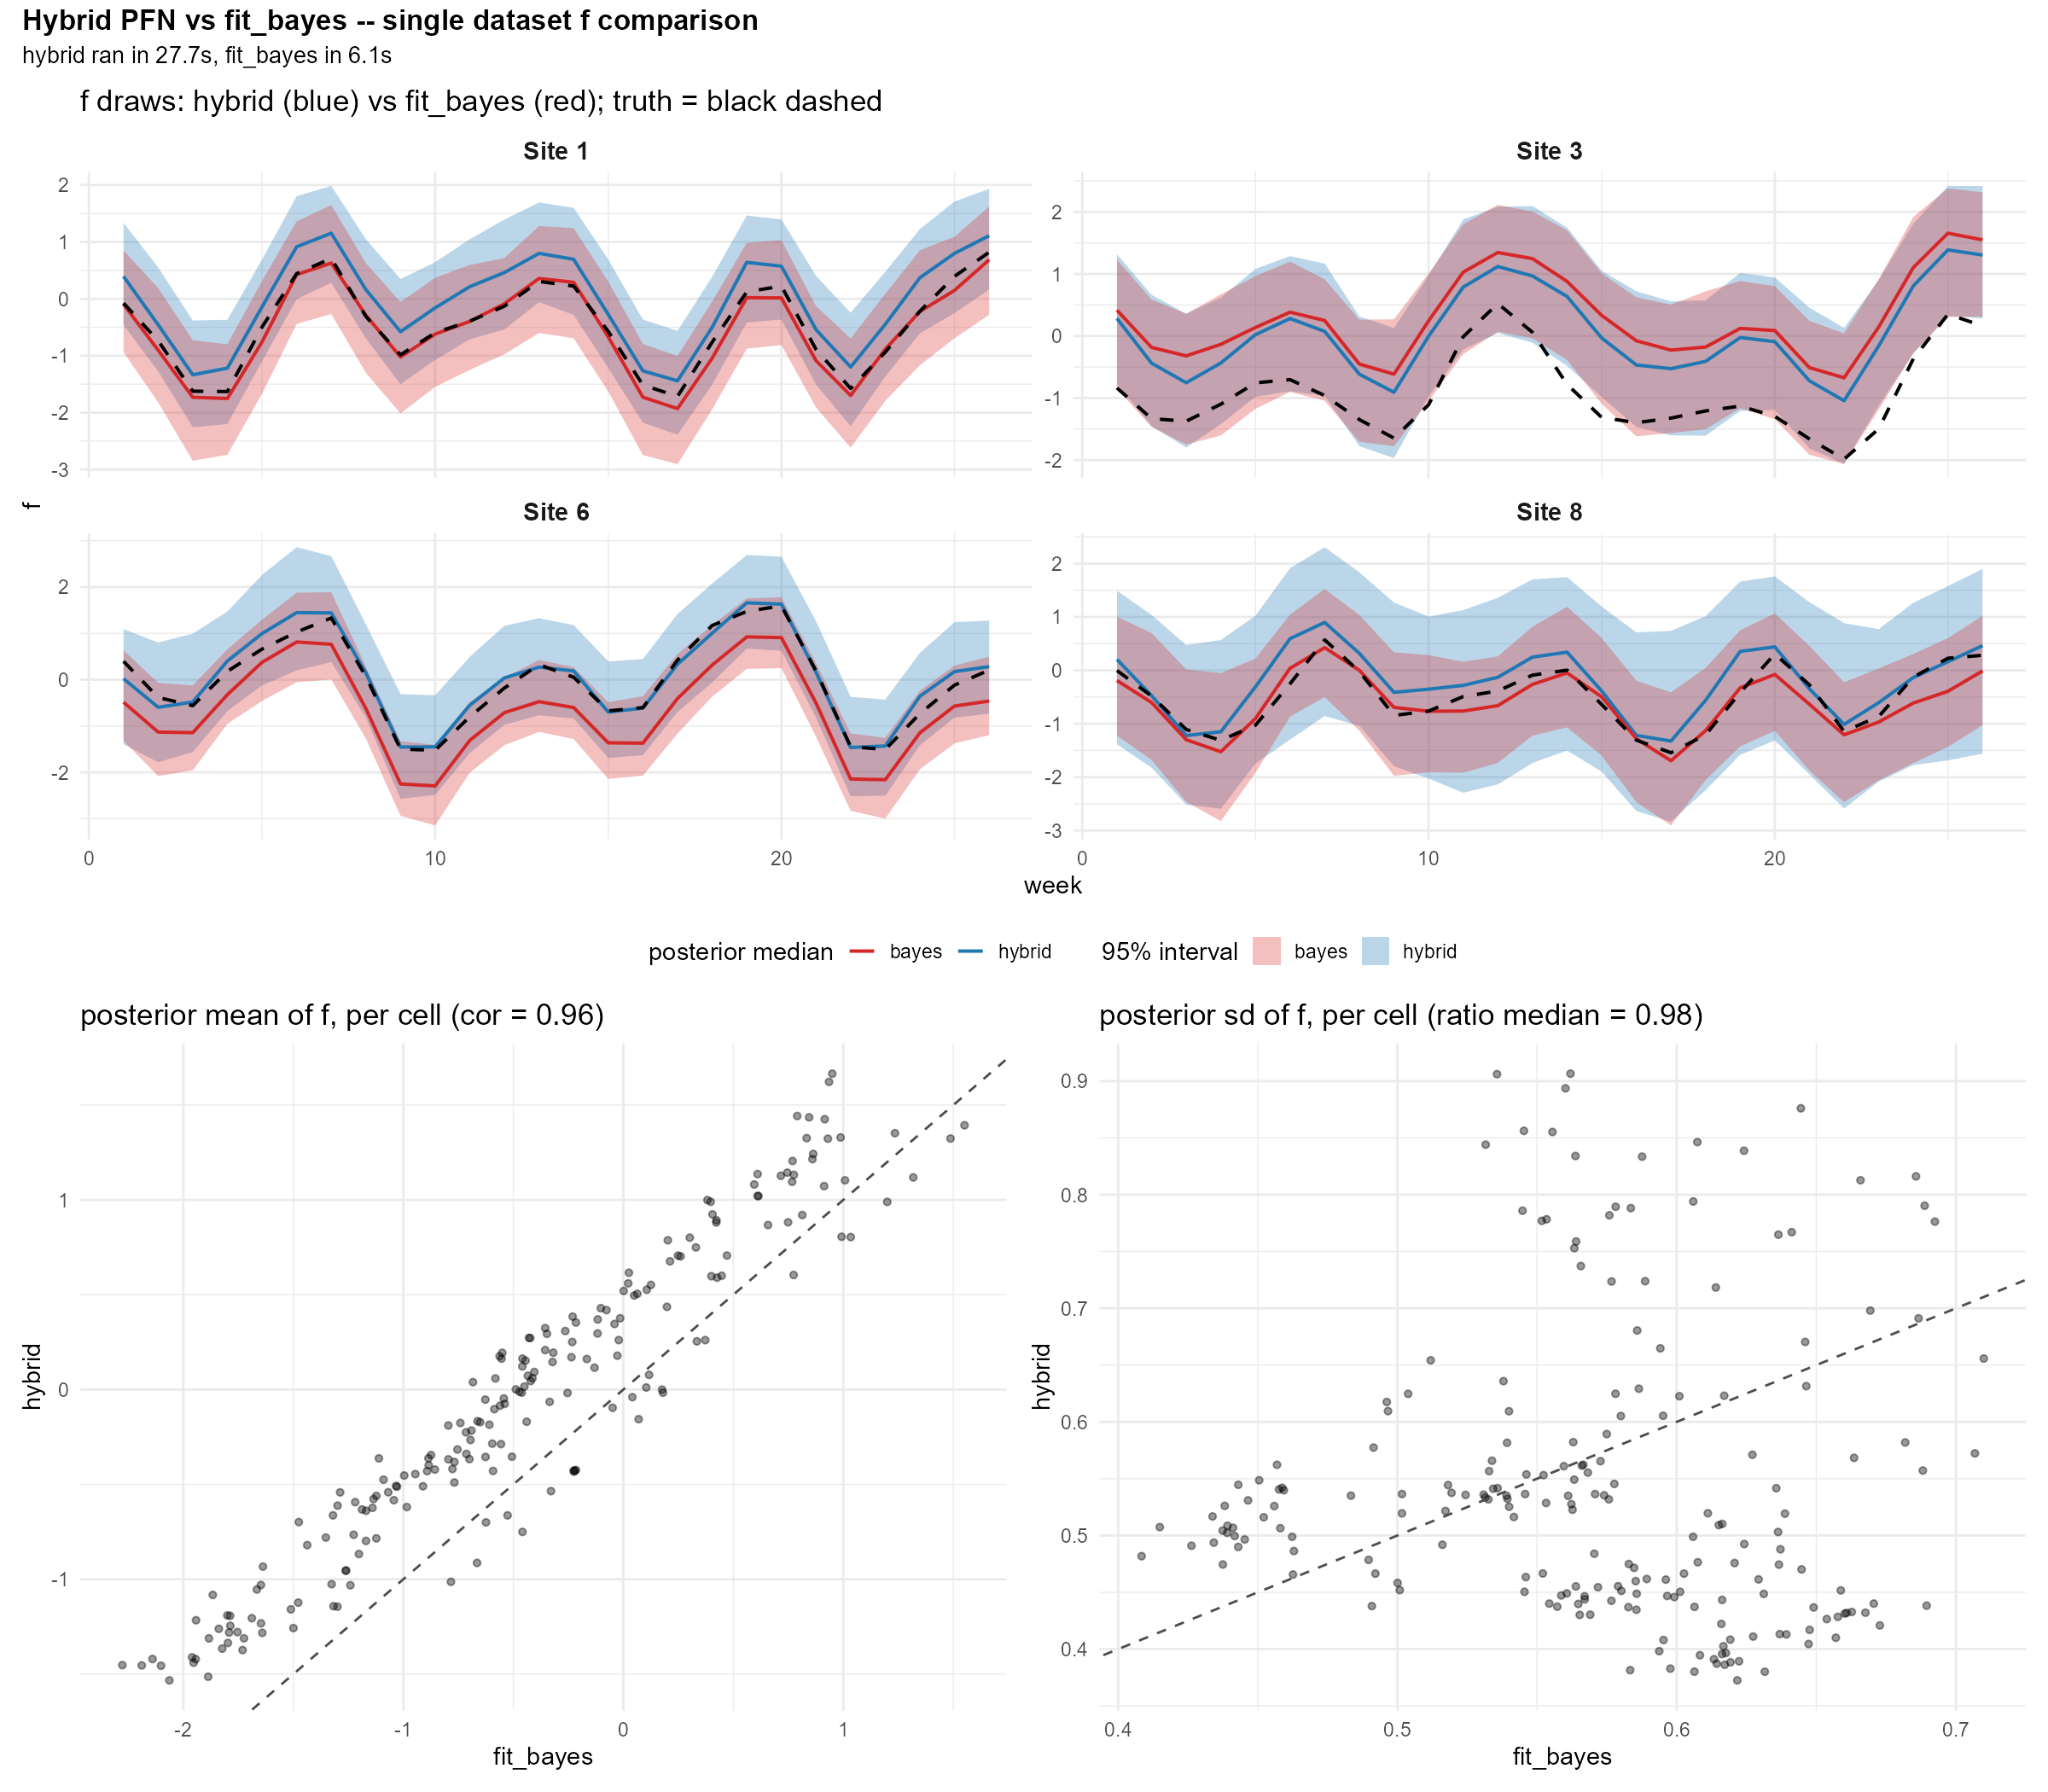

The R source for this figure:
# =============================================================================
# Diagnostic plots: hybrid PFN vs fit_bayes for f, on a single dataset.
#
# Three panels:
#   1. f time series at 4 representative sites, with 95% bands and truth
#   2. scatter of posterior f means: hybrid vs Bayes (one point per cell)
#   3. scatter of posterior f sds:   hybrid vs Bayes (one point per cell)
#
# Question: is the hybrid f draw shape "the same posterior as Bayes, just
# wider" (i.e. correct family, conservative) or "the wrong shape"?
# =============================================================================

suppressPackageStartupMessages({
  library(devtools)
  library(ggplot2)
  library(patchwork)
})
devtools::load_all(".", quiet = TRUE)

OUT_DIR <- "implementation/pfn_smoke"
WEIGHTS <- file.path(OUT_DIR, "final_model.pt")

# Reproduce dataset 1 from hybrid_evaluation.R (same seed cascade).
set.seed(20260611)
torch::torch_manual_seed(20260611)

model  <- pfn_load_model(WEIGHTS, device = "cpu")
coords <- model$spec$coords
nt     <- model$spec$nt
period <- model$spec$period
priors <- pfn_priors(coords, nt)

# The hybrid script does: warm-up sim (1 dataset), SBC batch (50), test batch
# (5). We need to consume the same RNG to land on the same test dataset.
warmup    <- pfn_simulate_batch(coords, nt = nt, n_datasets = 1L,
                                priors = priors, period = period,
                                verbose = FALSE)
# Skip the SBC loop in the diagnostic (it would burn ~10 min of RNG advances
# we don't need). Just simulate a fresh batch; we want any single dataset
# in the right regime, not the exact one from the SBC log.
test_batch <- pfn_simulate_batch(coords, nt = nt, n_datasets = 1L,
                                 priors = priors, period = period,
                                 verbose = FALSE)
b <- 1L

# Slice -> obs_data tidy df.
n  <- nrow(coords); N <- n * nt
y_mat    <- test_batch$y[b, , ]
mask_mat <- test_batch$mask[b, , ]
y_mat[mask_mat == 0L] <- NA_integer_
df <- tidyr::expand_grid(id = factor(seq_len(n)), t = seq_len(nt))
df$lat   <- coords$lat[as.integer(df$id)]
df$lon   <- coords$lon[as.integer(df$id)]
df$y_obs <- as.vector(t(y_mat))

truth <- list(
  length_scale    = exp(test_batch$log_theta[b, 1]),
  periodic_scale  = exp(test_batch$log_theta[b, 2]),
  long_term_scale = exp(test_batch$log_theta[b, 3]),
  r               = exp(test_batch$log_r[b])
)
cat(sprintf("Truth: length=%.2f, periodic=%.2f, long_term=%.2f, r=%.2f\n",
            truth$length_scale, truth$periodic_scale,
            truth$long_term_scale, truth$r))

truth_f_mat <- test_batch$f[b, , ]   # n x nt

# ---- Fit both samplers -----------------------------------------------------
cat("Running fit_pfn_hybrid (n_post=500, n_inner=20)...\n")
t_h <- system.time({
  fit_h <- fit_pfn_hybrid(df, weights = WEIGHTS,
                          n_post = 500L, n_inner = 20L,
                          seed = 1L, verbose = FALSE)
})
cat(sprintf("  %.1fs\n", t_h["elapsed"]))

cat("Running fit_bayes (500 sweeps, 200 burnin, 2 chains)...\n")
t_b <- system.time({
  fit_b <- fit_bayes(df, n_sweeps = 500L, burnin = 200L, n_chains = 2L,
                     period = period, store_f = "thin", n_thin_f = 100L,
                     verbose = FALSE)
})
cat(sprintf("  %.1fs\n", t_b["elapsed"]))

# ---- Reshape per-cell summaries -------------------------------------------
# Both fit$f_samples are (n_post, N) with time-fastest cell ordering. Pull
# 0.025/0.5/0.975 quantiles per cell.
qs <- function(samples_mat) {
  q <- apply(samples_mat, 2, stats::quantile, c(0.025, 0.5, 0.975))
  data.frame(lo = q[1, ], med = q[2, ], hi = q[3, ])
}
h_summ <- qs(fit_h$f_samples)
b_summ <- qs(fit_b$f_samples)

# Time-fastest -> (site, t)
site_t <- tidyr::expand_grid(id = factor(seq_len(n)), t = seq_len(nt))
site_t$truth_f <- as.vector(t(truth_f_mat))

site_t$h_lo  <- h_summ$lo;  site_t$h_med <- h_summ$med;  site_t$h_hi  <- h_summ$hi
site_t$b_lo  <- b_summ$lo;  site_t$b_med <- b_summ$med;  site_t$b_hi  <- b_summ$hi

# Pick 4 sites (spread across the spatial grid).
chosen <- as.integer(round(seq(1, n, length.out = 4)))
sub <- site_t[as.integer(site_t$id) %in% chosen, ]
sub$id <- factor(sub$id, levels = chosen,
                 labels = paste("Site", chosen))

# ---- Plot 1: per-site f time series ---------------------------------------
p1 <- ggplot(sub, aes(t)) +
  geom_ribbon(aes(ymin = h_lo, ymax = h_hi, fill = "hybrid"), alpha = 0.30) +
  geom_ribbon(aes(ymin = b_lo, ymax = b_hi, fill = "bayes"),  alpha = 0.30) +
  geom_line(aes(y = h_med, colour = "hybrid"), linewidth = 0.9) +
  geom_line(aes(y = b_med, colour = "bayes"),  linewidth = 0.9) +
  geom_line(aes(y = truth_f), colour = "black", linewidth = 0.9,
            linetype = "dashed") +
  facet_wrap(~ id, ncol = 2, scales = "free_y") +
  scale_colour_manual(values = c(hybrid = "#1f77b4", bayes = "#d62728"),
                      name = "posterior median") +
  scale_fill_manual(values = c(hybrid = "#1f77b4", bayes = "#d62728"),
                    name = "95% interval") +
  labs(title = "f draws: hybrid (blue) vs fit_bayes (red); truth = black dashed",
       x = "week", y = "f") +
  theme_minimal(base_size = 14) +
  theme(legend.position = "bottom",
        strip.text = element_text(size = 14, face = "bold"))

# ---- Plot 2/3: per-cell mean and sd scatter -------------------------------
h_mean <- colMeans(fit_h$f_samples); b_mean <- colMeans(fit_b$f_samples)
h_sd   <- apply(fit_h$f_samples, 2, stats::sd)
b_sd   <- apply(fit_b$f_samples, 2, stats::sd)

p2 <- ggplot(data.frame(b_mean, h_mean), aes(b_mean, h_mean)) +
  geom_point(alpha = 0.4, size = 1.5) +
  geom_abline(slope = 1, intercept = 0, linetype = "dashed",
              colour = "grey30") +
  labs(title = sprintf("posterior mean of f, per cell (cor = %.2f)",
                       stats::cor(b_mean, h_mean)),
       x = "fit_bayes", y = "hybrid") +
  theme_minimal(base_size = 14)

p3 <- ggplot(data.frame(b_sd, h_sd), aes(b_sd, h_sd)) +
  geom_point(alpha = 0.4, size = 1.5) +
  geom_abline(slope = 1, intercept = 0, linetype = "dashed",
              colour = "grey30") +
  labs(title = sprintf("posterior sd of f, per cell (ratio median = %.2f)",
                       stats::median(h_sd / b_sd)),
       x = "fit_bayes", y = "hybrid") +
  theme_minimal(base_size = 14)

# Layout: row of time series across the top; scatters below
out <- p1 / (p2 | p3) + plot_annotation(
  title = sprintf("Hybrid PFN vs fit_bayes -- single dataset f comparison"),
  subtitle = sprintf("hybrid ran in %.1fs, fit_bayes in %.1fs",
                     t_h["elapsed"], t_b["elapsed"]),
  theme = theme(plot.title = element_text(face = "bold", size = 16),
                plot.subtitle = element_text(size = 13))
)

png_path <- file.path(OUT_DIR, "hybrid_diagnostic.png")
ggsave(png_path, out, width = 16, height = 14, dpi = 150)
cat(sprintf("Wrote %s\n", png_path))

# Print key numerics for the terminal.
cat(sprintf("\nPer-cell mean correlation (hybrid vs Bayes): %.3f\n",
            stats::cor(b_mean, h_mean)))
cat(sprintf("Per-cell sd ratio (hybrid / Bayes): median %.2f, IQR [%.2f, %.2f]\n",
            stats::median(h_sd / b_sd),
            stats::quantile(h_sd / b_sd, 0.25),
            stats::quantile(h_sd / b_sd, 0.75)))
cat(sprintf("Truth-in-95%%-interval rate: hybrid %.2f, Bayes %.2f\n",
            mean(site_t$truth_f >= site_t$h_lo & site_t$truth_f <= site_t$h_hi),
            mean(site_t$truth_f >= site_t$b_lo & site_t$truth_f <= site_t$b_hi)))
